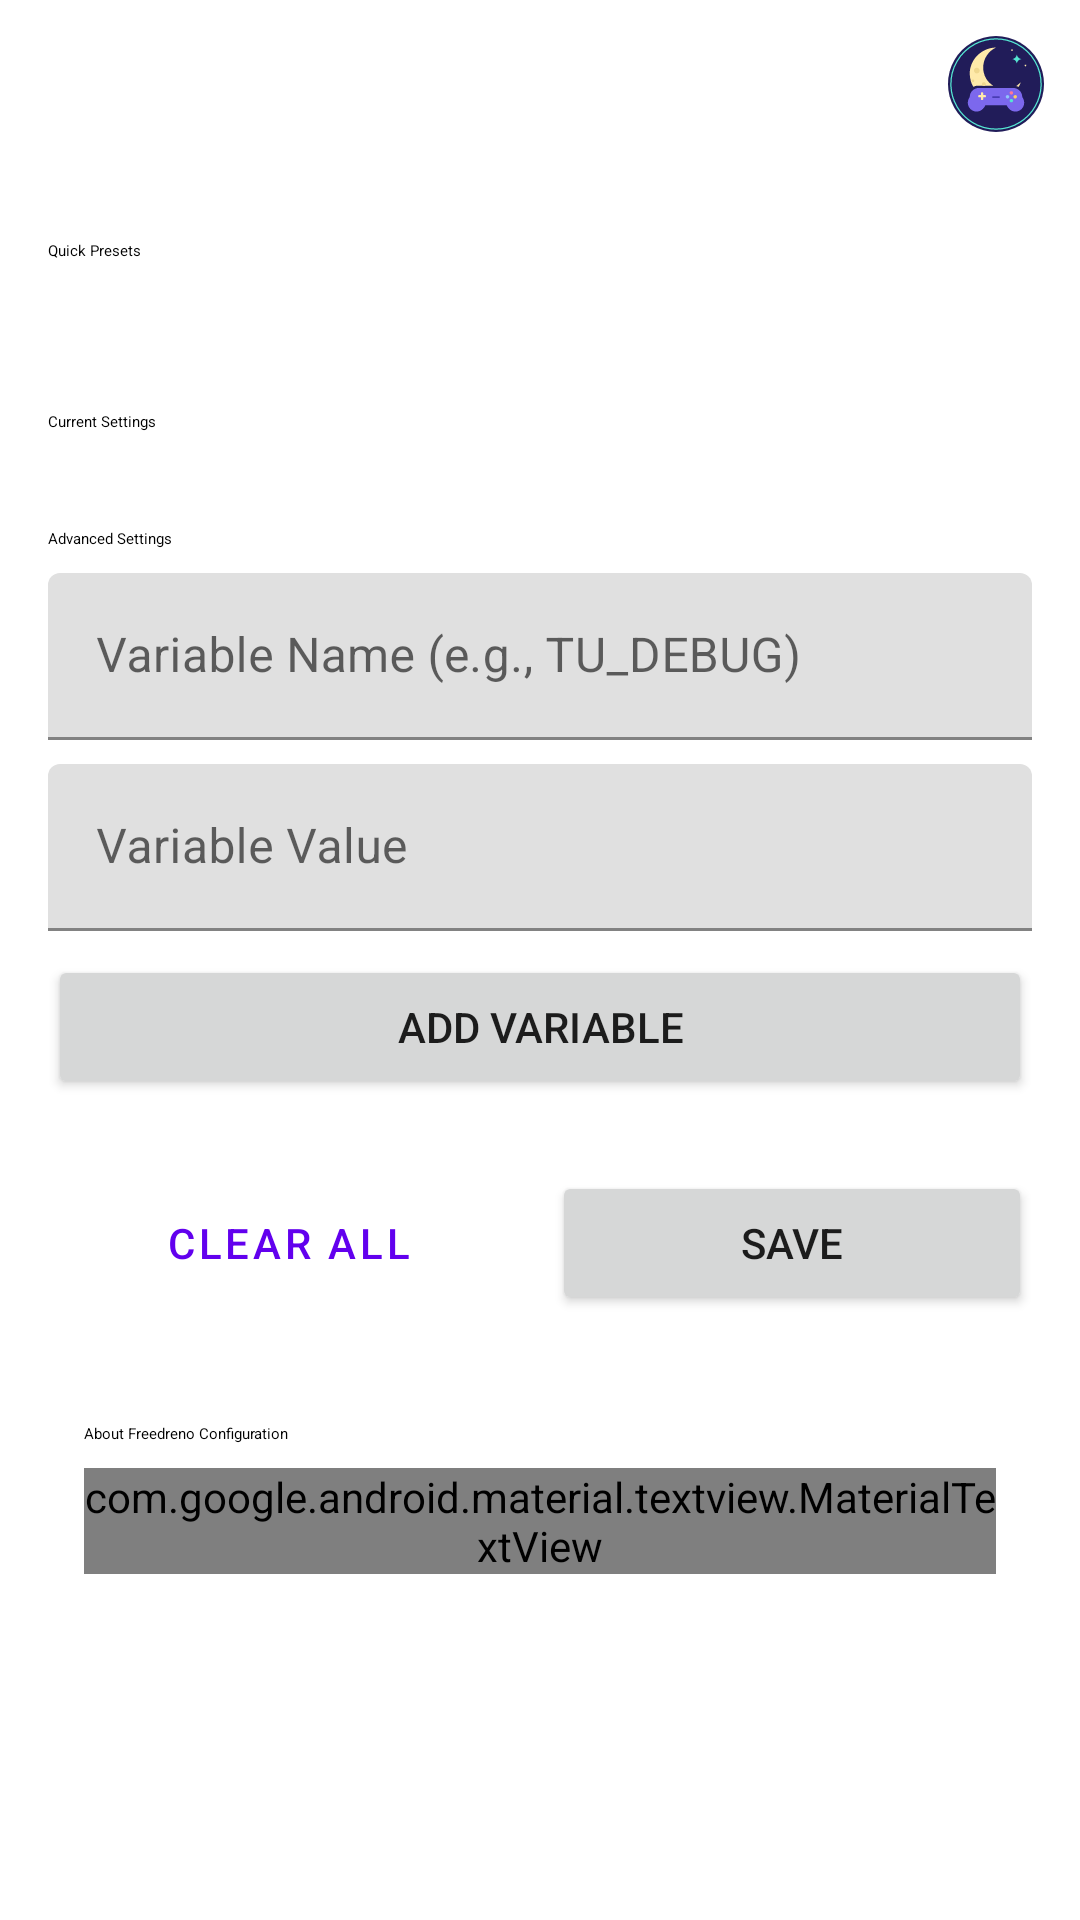

Reconstruct the res/layout file that produces this screen, plus the resources it refers to.
<!-- AndroidManifest.xml: fallback theme Theme.MaterialComponents.DayNight.NoActionBar -->
<!-- res/layout/fragment_freedreno_settings.xml -->
<?xml version="1.0" encoding="utf-8"?>
<androidx.coordinatorlayout.widget.CoordinatorLayout xmlns:android="http://schemas.android.com/apk/res/android"
    xmlns:app="http://schemas.android.com/apk/res-auto"
    android:id="@+id/coordinator_main"
    android:layout_width="match_parent"
    android:layout_height="match_parent"
    android:background="?attr/mwCanvas">

    <com.google.android.material.appbar.AppBarLayout
        android:id="@+id/appbar_freedreno"
        style="@style/Widget.Eden.TransparentTopAppBarLayout"
        android:layout_width="match_parent"
        android:layout_height="wrap_content"
        android:fitsSystemWindows="true"
        android:touchscreenBlocksFocus="false">

        <com.google.android.material.appbar.MaterialToolbar
            android:id="@+id/toolbar_freedreno"
            style="@style/Widget.Eden.TransparentTopToolbar"
            android:layout_width="match_parent"
            android:layout_height="?attr/actionBarSize"
            android:touchscreenBlocksFocus="false"
            app:navigationIcon="@drawable/ic_back" ><ImageView android:layout_width="32dp" android:layout_height="32dp" android:layout_gravity="end" android:layout_marginEnd="12dp" android:src="@drawable/ic_moonwitch_mark" android:importantForAccessibility="no"/></com.google.android.material.appbar.MaterialToolbar>

    </com.google.android.material.appbar.AppBarLayout>

    <androidx.core.widget.NestedScrollView
        android:id="@+id/scroll_freedreno"
        android:layout_width="match_parent"
        android:layout_height="match_parent"
        app:layout_behavior="@string/appbar_scrolling_view_behavior">

        <LinearLayout
            android:layout_width="match_parent"
            android:layout_height="wrap_content"
            android:orientation="vertical"
            android:paddingStart="16dp"
            android:paddingEnd="16dp"
            android:paddingTop="8dp"
            android:paddingBottom="16dp">

            
            <com.google.android.material.textview.MaterialTextView
                android:layout_width="match_parent"
                android:layout_height="wrap_content"
                android:layout_marginTop="16dp"
                android:layout_marginBottom="8dp"
                android:text="@string/freedreno_presets"
                android:textAppearance="?attr/textAppearanceTitleMedium" />

            <androidx.recyclerview.widget.RecyclerView
                android:id="@+id/list_freedreno_presets"
                android:layout_width="match_parent"
                android:layout_height="wrap_content"
                android:layout_marginBottom="6dp"
                android:clipToPadding="false"
                android:orientation="horizontal"
                android:paddingBottom="8dp"
                android:scrollbars="horizontal"
                android:scrollbarStyle="outsideInset"
                app:layoutManager="androidx.recyclerview.widget.LinearLayoutManager" />

            
            <com.google.android.material.textview.MaterialTextView
                android:layout_width="match_parent"
                android:layout_height="wrap_content"
                android:layout_marginTop="24dp"
                android:layout_marginBottom="8dp"
                android:text="@string/freedreno_current_settings"
                android:textAppearance="?attr/textAppearanceTitleMedium" />

            
            <androidx.recyclerview.widget.RecyclerView
                android:id="@+id/list_freedreno_settings"
                android:layout_width="match_parent"
                android:layout_height="wrap_content"
                android:orientation="vertical"
                app:layoutManager="androidx.recyclerview.widget.LinearLayoutManager" />

            
            <com.google.android.material.textview.MaterialTextView
                android:layout_width="match_parent"
                android:layout_height="wrap_content"
                android:layout_marginTop="24dp"
                android:layout_marginBottom="8dp"
                android:text="@string/freedreno_debug"
                android:textAppearance="?attr/textAppearanceTitleMedium" />

            
            <com.google.android.material.textfield.TextInputLayout
                android:id="@+id/variable_name_input_layout"
                android:layout_width="match_parent"
                android:layout_height="wrap_content"
                android:layout_marginBottom="8dp"
                android:hint="@string/freedreno_var_name">

                <com.google.android.material.textfield.TextInputEditText
                    android:id="@+id/variable_name_input"
                    android:layout_width="match_parent"
                    android:layout_height="wrap_content"
                    android:inputType="text" />

            </com.google.android.material.textfield.TextInputLayout>

            <com.google.android.material.textfield.TextInputLayout
                android:id="@+id/variable_value_input_layout"
                android:layout_width="match_parent"
                android:layout_height="wrap_content"
                android:layout_marginBottom="8dp"
                android:hint="@string/freedreno_var_value">

                <com.google.android.material.textfield.TextInputEditText
                    android:id="@+id/variable_value_input"
                    android:layout_width="match_parent"
                    android:layout_height="wrap_content"
                    android:inputType="text" />

            </com.google.android.material.textfield.TextInputLayout>

            <Button
                android:id="@+id/button_add_variable"
                android:layout_width="match_parent"
                android:layout_height="wrap_content"
                android:layout_marginBottom="8dp"
                android:text="@string/freedreno_add_variable" />

            
            <LinearLayout
                android:layout_width="match_parent"
                android:layout_height="wrap_content"
                android:layout_marginTop="16dp"
                android:orientation="horizontal">

                <Button
                    android:id="@+id/button_clear_all"
                    android:layout_width="0dp"
                    android:layout_height="wrap_content"
                    android:layout_marginEnd="4dp"
                    android:layout_weight="1"
                    style="?attr/materialButtonOutlinedStyle"
                    android:text="@string/freedreno_clear_all" />

                <Button
                    android:id="@+id/button_save"
                    android:layout_width="0dp"
                    android:layout_height="wrap_content"
                    android:layout_marginStart="4dp"
                    android:layout_weight="1"
                    android:text="@string/save" />

            </LinearLayout>

            
            <com.google.android.material.card.MaterialCardView
                android:layout_width="match_parent"
                android:layout_height="wrap_content"
                android:layout_marginTop="24dp"
                app:cardBackgroundColor="?attr/mwSurface"
                app:cardElevation="0dp"
                app:strokeWidth="1dp"
                app:strokeColor="?attr/mwOutline">

                <LinearLayout
                    android:layout_width="match_parent"
                    android:layout_height="wrap_content"
                    android:orientation="vertical"
                    android:padding="12dp">

                    <com.google.android.material.textview.MaterialTextView
                        android:layout_width="match_parent"
                        android:layout_height="wrap_content"
                        android:text="@string/freedreno_info_title"
                        android:textAppearance="?attr/textAppearanceTitleSmall" />

                    <com.google.android.material.textview.MaterialTextView
                        android:layout_width="match_parent"
                        android:layout_height="wrap_content"
                        android:layout_marginTop="8dp"
                        android:text="@string/freedreno_info_description"
                        android:textAppearance="?attr/textAppearanceBodySmall"
                        android:textColor="?attr/colorOnSurfaceVariant" />

                </LinearLayout>

            </com.google.android.material.card.MaterialCardView>

        </LinearLayout>

    </androidx.core.widget.NestedScrollView>

</androidx.coordinatorlayout.widget.CoordinatorLayout>
<!-- resources referenced by this layout -->
<resources>
  <!-- drawable ic_moonwitch_mark: vector/xml drawable (drawable, 2291 chars, omitted) -->
  <string name="freedreno_add_variable">Add Variable</string>
  <string name="freedreno_clear_all">Clear All</string>
  <string name="freedreno_current_settings">Current Settings</string>
  <string name="freedreno_debug">Advanced Settings</string>
  <string name="freedreno_info_description">Configure Freedreno/Turnip GPU driver options for debugging, profiling, and performance optimization. Changes are saved automatically. See https://docs.mesa3d.org/drivers/freedreno.html for detailed documentation.</string>
  <string name="freedreno_info_title">About Freedreno Configuration</string>
  <string name="freedreno_presets">Quick Presets</string>
  <string name="freedreno_var_name">Variable Name (e.g., TU_DEBUG)</string>
  <string name="freedreno_var_value">Variable Value</string>
  <string name="save">Save</string>
  <style name="Widget.Eden.TransparentTopAppBarLayout" parent="">
          <item name="android:background">@android:color/transparent</item>
          <item name="android:elevation">0dp</item>
          <item name="android:stateListAnimator">@null</item>
          <item name="elevation">0dp</item>
          <item name="liftOnScroll">false</item>
          <item name="statusBarForeground">@android:color/transparent</item>
      </style>
  <style name="Widget.Eden.TransparentTopToolbar" parent="">
          <item name="titleTextAppearance">@style/TextAppearance.Moonwitch.LemonTitle</item>
          <item name="android:background">@android:color/transparent</item>
          <item name="android:elevation">0dp</item>
          <item name="backgroundTint">@android:color/transparent</item>
          <item name="titleTextColor">?attr/mwText</item>
          <item name="subtitleTextColor">?attr/mwMuted</item>
          <item name="navigationIconTint">?attr/mwText</item>
      </style>
  <style name="TextAppearance.Moonwitch.LemonTitle" parent="TextAppearance.Material3.TitleLarge">
          <item name="android:fontFamily">@font/lemon_title</item>
          <item name="android:textColor">?attr/mwText</item>
          <item name="android:textStyle">bold</item>
      </style>
</resources>
